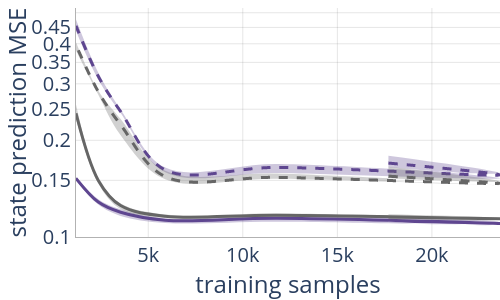

Source data for this figure (header and first rows):
Name, ID, Group, model.name, system.group, seed, system.train_ratio, system.n_constraints, system.state_dim, system.obs_state_ratio, system.noise_level, state_pred_loss/test, time, state_pred_loss_t/test
S:50-OS:3-H:2-G:C10-N:2_E-DAE-Obs_w:1.0-…, p465h0ow, LinSampleEff, E-DAE, C10, 3, 0.75, 1, 50, 3, 2, 0.1133, 5.11, 0.1714
S:50-OS:3-H:2-G:C10-N:2_E-DAE-Obs_w:1.0-…, jhrudyb7, LinSampleEff, E-DAE, C10, 3, 1, 1, 50, 3, 2, 0.1099, 5.11, 0.1586
S:50-OS:3-H:2-G:C10-N:2_E-DAE-Obs_w:1.0-…, mjfbkjtk, LinSampleEff, E-DAE, C10, 3, 0.5, 1, 50, 3, 2, 0.1115, 5.11, 0.162
S:50-OS:3-H:2-G:C10-N:2_E-DAE-Obs_w:1.0-…, 6k6ab1m1, LinSampleEff, E-DAE, C10, 2, 0.75, 1, 50, 3, 2, 0.1132, 5.11, 0.1668
S:50-OS:3-H:2-G:C5-N:2_E-DAE-Obs_w:1.0-O…, s61rgz77, LinSampleEff, E-DAE, C5, 3, 0.75, 1, 50, 3, 2, 0.1155, 5.222, 0.1695
S:50-OS:3-H:2-G:C5-N:2_E-DAE-Obs_w:1.0-O…, m2nvxf6n, LinSampleEff, E-DAE, C5, 3, 1, 1, 50, 3, 2, 0.114, 5.222, 0.1658
S:50-OS:3-H:2-G:C10-N:2_E-DAE-Obs_w:1.0-…, yzrg9h0k, LinSampleEff, E-DAE, C10, 3, 0.25, 1, 50, 3, 2, 0.1138, 5.11, 0.164
S:50-OS:3-H:2-G:C10-N:2_E-DAE-Obs_w:1.0-…, vs4c45mz, LinSampleEff, E-DAE, C10, 2, 0.5, 1, 50, 3, 2, 0.1145, 5.11, 0.1708
S:50-OS:3-H:2-G:C10-N:2_E-DAE-Obs_w:1.0-…, o1ir9few, LinSampleEff, E-DAE, C10, 2, 0.25, 1, 50, 3, 2, 0.1105, 5.11, 0.1547
S:50-OS:3-H:2-G:C10-N:2_E-DAE-Obs_w:1.0-…, sgvrxylm, LinSampleEff, E-DAE, C10, 1, 0.75, 1, 50, 3, 2, 0.1107, 5.11, 0.1581
S:50-OS:3-H:2-G:C5-N:2_E-DAE-Obs_w:1.0-O…, hp1uy8o1, LinSampleEff, E-DAE, C5, 2, 0.75, 1, 50, 3, 2, 0.1147, 5.222, 0.165
S:50-OS:3-H:2-G:C10-N:2_E-DAE-Obs_w:1.0-…, otpo35ea, LinSampleEff, E-DAE, C10, 0, 0.75, 1, 50, 3, 2, 0.1114, 5.11, 0.1611
S:50-OS:3-H:2-G:C5-N:2_E-DAE-Obs_w:1.0-O…, uazkuwmn, LinSampleEff, E-DAE, C5, 3, 0.5, 1, 50, 3, 2, 0.1172, 5.222, 0.172
S:50-OS:3-H:2-G:C10-N:2_E-DAE-Obs_w:1.0-…, nlrqixxb, LinSampleEff, E-DAE, C10, 0, 0.5, 1, 50, 3, 2, 0.113, 5.11, 0.1674
S:50-OS:3-H:2-G:C10-N:2_E-DAE-Obs_w:1.0-…, l9isrw9g, LinSampleEff, E-DAE, C10, 1, 0.5, 1, 50, 3, 2, 0.1178, 5.11, 0.1875
S:50-OS:3-H:2-G:C5-N:2_E-DAE-Obs_w:1.0-O…, lovde5e3, LinSampleEff, E-DAE, C5, 3, 0.25, 1, 50, 3, 2, 0.1144, 5.222, 0.1602
S:50-OS:3-H:2-G:C5-N:2_E-DAE-Obs_w:1.0-O…, pguahz0f, LinSampleEff, E-DAE, C5, 2, 0.5, 1, 50, 3, 2, 0.1159, 5.222, 0.1697
S:50-OS:3-H:2-G:C10-N:2_E-DAE-Obs_w:1.0-…, 6i8w51w6, LinSampleEff, E-DAE, C10, 1, 0.25, 1, 50, 3, 2, 0.114, 5.11, 0.1636
S:50-OS:3-H:2-G:C10-N:2_E-DAE-Obs_w:1.0-…, vwjiold0, LinSampleEff, E-DAE, C10, 0, 0.25, 1, 50, 3, 2, 0.1125, 5.11, 0.1582
S:50-OS:3-H:2-G:C5-N:2_E-DAE-Obs_w:1.0-O…, zevax0w5, LinSampleEff, E-DAE, C5, 2, 0.25, 1, 50, 3, 2, 0.1174, 5.222, 0.168
S:50-OS:3-H:2-G:C5-N:2_E-DAE-Obs_w:1.0-O…, qsir9ywn, LinSampleEff, E-DAE, C5, 0, 0.75, 1, 50, 3, 2, 0.1134, 5.222, 0.1605
S:50-OS:3-H:2-G:C5-N:2_E-DAE-Obs_w:1.0-O…, wjebwzx7, LinSampleEff, E-DAE, C5, 1, 0.75, 1, 50, 3, 2, 0.1175, 5.222, 0.1681
S:50-OS:3-H:2-G:C10-N:2_E-DAE-Obs_w:1.0-…, bdn0g1w5, LinSampleEff, E-DAE, C10, 3, 0.15, 1, 50, 3, 2, 0.1218, 5.11, 0.1815
S:50-OS:3-H:2-G:C10-N:2_E-DAE-Obs_w:1.0-…, l6tayi4l, LinSampleEff, E-DAE, C10, 2, 1, 1, 50, 3, 2, 0.1084, 5.11, 0.155
S:50-OS:3-H:2-G:C10-N:2_E-DAE-Obs_w:1.0-…, mifinbqx, LinSampleEff, E-DAE, C10, 1, 1, 1, 50, 3, 2, 0.1102, 5.11, 0.1605
S:50-OS:3-H:2-G:C10-N:2_E-DAE-Obs_w:1.0-…, ytj3m6ua, LinSampleEff, E-DAE, C10, 0, 1, 1, 50, 3, 2, 0.1116, 5.11, 0.1687
S:50-OS:3-H:2-G:C10-N:2_E-DAE-Obs_w:1.0-…, r2n26zvm, LinSampleEff, E-DAE, C10, 3, 0.1, 1, 50, 3, 2, 0.126, 5.11, 0.1809
S:50-OS:3-H:2-G:C10-N:2_E-DAE-Obs_w:1.0-…, vbxdzjah, LinSampleEff, E-DAE, C10, 3, 0.05, 1, 50, 3, 2, 0.154, 5.11, 0.2343
S:50-OS:3-H:2-G:C5-N:2_E-DAE-Obs_w:1.0-O…, 1hh1kx9a, LinSampleEff, E-DAE, C5, 1, 0.5, 1, 50, 3, 2, 0.1183, 5.222, 0.1703
S:50-OS:3-H:2-G:C5-N:2_E-DAE-Obs_w:1.0-O…, vxw2enbh, LinSampleEff, E-DAE, C5, 0, 0.5, 1, 50, 3, 2, 0.1159, 5.222, 0.1667
S:50-OS:3-H:2-G:C5-N:2_E-DAE-Obs_w:1.0-O…, 4m7i4zh5, LinSampleEff, E-DAE, C5, 1, 1, 1, 50, 3, 2, 0.1149, 5.222, 0.1662
S:50-OS:3-H:2-G:C5-N:2_E-DAE-Obs_w:1.0-O…, iif50mhs, LinSampleEff, E-DAE, C5, 2, 1, 1, 50, 3, 2, 0.1121, 5.222, 0.1589
S:50-OS:3-H:2-G:C5-N:2_E-DAE-Obs_w:1.0-O…, 1izsbqoh, LinSampleEff, E-DAE, C5, 0, 1, 1, 50, 3, 2, 0.114, 5.222, 0.1644
S:50-OS:3-H:2-G:C5-N:2_E-DAE-Obs_w:1.0-O…, nj6q2m8e, LinSampleEff, E-DAE, C5, 1, 0.25, 1, 50, 3, 2, 0.1166, 5.222, 0.1663
S:50-OS:3-H:2-G:C5-N:2_E-DAE-Obs_w:1.0-O…, wu7wjmqp, LinSampleEff, E-DAE, C5, 0, 0.25, 1, 50, 3, 2, 0.1155, 5.222, 0.1627
S:50-OS:3-H:2-G:C5-N:2_E-DAE-Obs_w:1.0-O…, hh6gl3tx, LinSampleEff, E-DAE, C5, 3, 0.15, 1, 50, 3, 2, 0.122, 5.222, 0.1742
S:50-OS:3-H:2-G:C5-N:2_E-DAE-Obs_w:1.0-O…, nvz9j1mz, LinSampleEff, E-DAE, C5, 3, 0.1, 1, 50, 3, 2, 0.1513, 5.222, 0.2236
S:50-OS:3-H:2-G:C5-N:2_E-DAE-Obs_w:1.0-O…, m2ry6h5n, LinSampleEff, E-DAE, C5, 3, 0.05, 1, 50, 3, 2, 0.2425, 5.222, 0.371
S:50-OS:3-H:2-G:C10-N:2_E-DAE-Obs_w:1.0-…, rwxwio80, LinSampleEff, E-DAE, C10, 0, 0.15, 1, 50, 3, 2, 0.1186, 5.11, 0.1671
S:50-OS:3-H:2-G:C10-N:2_E-DAE-Obs_w:1.0-…, zc78l6mf, LinSampleEff, E-DAE, C10, 2, 0.15, 1, 50, 3, 2, 0.1162, 5.11, 0.162
S:50-OS:3-H:2-G:C10-N:2_E-DAE-Obs_w:1.0-…, yw07zqcj, LinSampleEff, E-DAE, C10, 1, 0.15, 1, 50, 3, 2, 0.1203, 5.11, 0.1686
S:50-OS:3-H:2-G:C10-N:2_E-DAE-Obs_w:1.0-…, 3z7f6pxu, LinSampleEff, E-DAE, C10, 1, 0.1, 1, 50, 3, 2, 0.1309, 5.11, 0.1913
S:50-OS:3-H:2-G:C10-N:2_E-DAE-Obs_w:1.0-…, l12d9b4z, LinSampleEff, E-DAE, C10, 0, 0.1, 1, 50, 3, 2, 0.1279, 5.11, 0.1802
S:50-OS:3-H:2-G:C10-N:2_E-DAE-Obs_w:1.0-…, b07ye7u8, LinSampleEff, E-DAE, C10, 2, 0.1, 1, 50, 3, 2, 0.1284, 5.11, 0.1839
S:50-OS:3-H:2-G:C10-N:2_E-DAE-Obs_w:1.0-…, ddcou5au, LinSampleEff, E-DAE, C10, 1, 0.05, 1, 50, 3, 2, 0.1529, 5.11, 0.2269
S:50-OS:3-H:2-G:C10-N:2_E-DAE-Obs_w:1.0-…, ztwlfqlx, LinSampleEff, E-DAE, C10, 2, 0.05, 1, 50, 3, 2, 0.1515, 5.11, 0.2234
S:50-OS:3-H:2-G:C10-N:2_E-DAE-Obs_w:1.0-…, ylc005om, LinSampleEff, E-DAE, C10, 0, 0.05, 1, 50, 3, 2, 0.1502, 5.11, 0.2189
S:50-OS:3-H:2-G:C5-N:2_E-DAE-Obs_w:1.0-O…, 2k33afn8, LinSampleEff, E-DAE, C5, 0, 0.15, 1, 50, 3, 2, 0.1254, 5.222, 0.1824
S:50-OS:3-H:2-G:C5-N:2_E-DAE-Obs_w:1.0-O…, gvu48qr6, LinSampleEff, E-DAE, C5, 2, 0.15, 1, 50, 3, 2, 0.1262, 5.222, 0.1749
S:50-OS:3-H:2-G:C5-N:2_E-DAE-Obs_w:1.0-O…, n42zfsej, LinSampleEff, E-DAE, C5, 1, 0.15, 1, 50, 3, 2, 0.127, 5.222, 0.1845
S:50-OS:3-H:2-G:C5-N:2_E-DAE-Obs_w:1.0-O…, 5vxf491x, LinSampleEff, E-DAE, C5, 2, 0.1, 1, 50, 3, 2, 0.1515, 5.222, 0.2201
S:50-OS:3-H:2-G:C5-N:2_E-DAE-Obs_w:1.0-O…, b9u99sjw, LinSampleEff, E-DAE, C5, 1, 0.1, 1, 50, 3, 2, 0.1465, 5.222, 0.2114
S:50-OS:3-H:2-G:C5-N:2_E-DAE-Obs_w:1.0-O…, 9805tysi, LinSampleEff, E-DAE, C5, 0, 0.1, 1, 50, 3, 2, 0.1504, 5.222, 0.2208
S:50-OS:3-H:2-G:C5-N:2_E-DAE-Obs_w:1.0-O…, eddqlx84, LinSampleEff, E-DAE, C5, 1, 0.05, 1, 50, 3, 2, 0.2588, 5.222, 0.422
S:50-OS:3-H:2-G:C5-N:2_E-DAE-Obs_w:1.0-O…, 0e7ov302, LinSampleEff, E-DAE, C5, 2, 0.05, 1, 50, 3, 2, 0.2363, 5.222, 0.3366
S:50-OS:3-H:2-G:C5-N:2_E-DAE-Obs_w:1.0-O…, gqp2r4t1, LinSampleEff, E-DAE, C5, 0, 0.05, 1, 50, 3, 2, 0.2332, 5.222, 0.3332
S:50-OS:3-H:2-G:C10-N:2_DAE-Obs_w:1.0-Or…, 17hz39r2, LinSampleEff, DAE, C10, 3, 0.15, 1, 50, 3, 2, 0.2495, 5.11, 0.3394
S:50-OS:3-H:2-G:C10-N:2_DAE-Obs_w:1.0-Or…, oqm9jhtq, LinSampleEff, DAE, C10, 3, 0.05, 1, 50, 3, 2, 0.4765, 5.11, 0.6825
S:50-OS:3-H:2-G:C5-N:2_DAE-Obs_w:1.0-Ort…, 39fsfof4, LinSampleEff, DAE, C5, 3, 0.15, 1, 50, 3, 2, 0.2331, 5.222, 0.3385
S:50-OS:3-H:2-G:C10-N:2_DAE-Obs_w:1.0-Or…, out6wwvq, LinSampleEff, DAE, C10, 0, 0.15, 1, 50, 3, 2, 0.2441, 5.11, 0.3341
... 52 more rows
